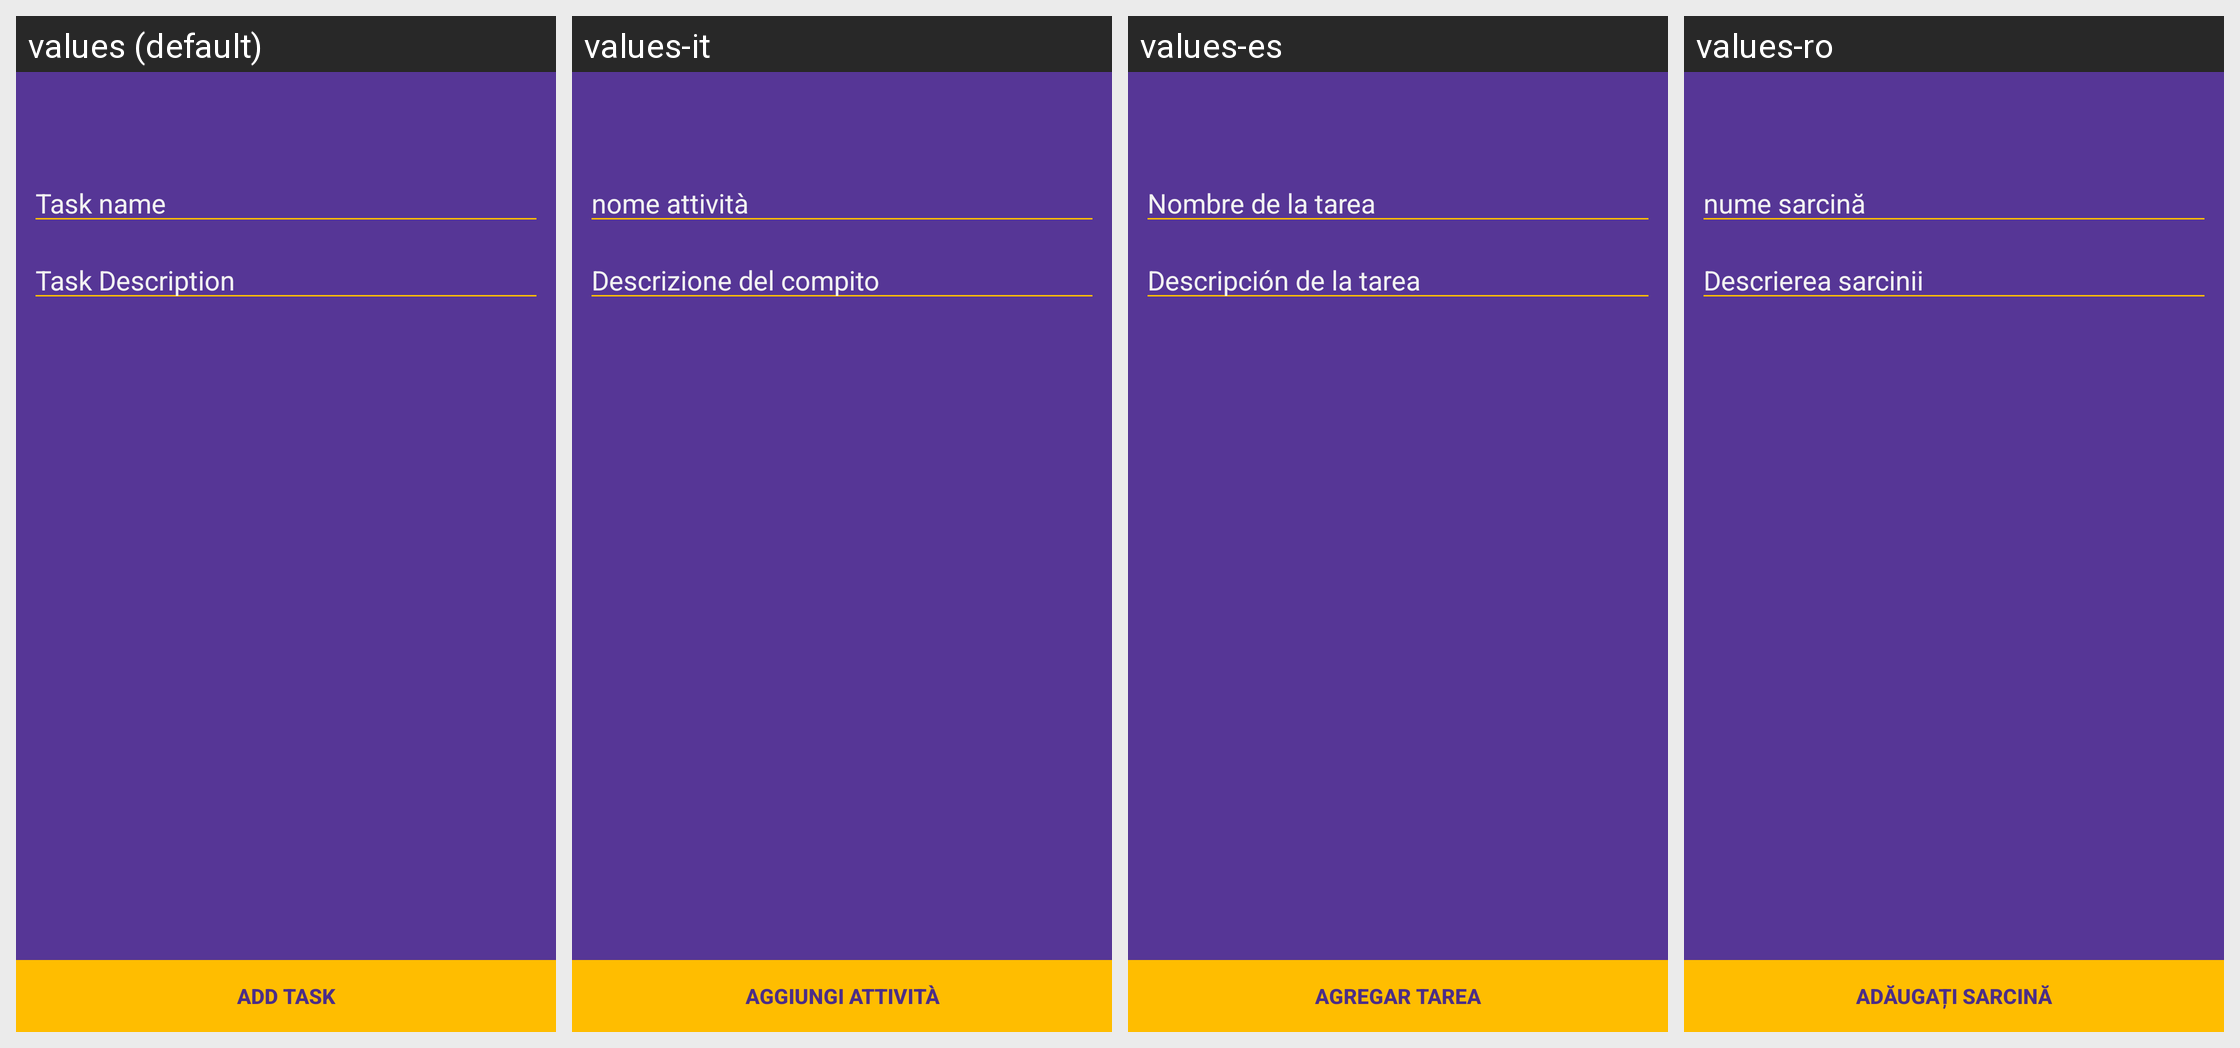

This grid shows one Android layout under several languages. Give, for every string resource on the screen, its name, the default text and each shown locale's text.
Android screen res/layout/add_task.xml rendered under 4 locales, left to right: values (default), values-it, values-es, values-ro. Device: Nexus 5 (rendered at 1080×1920; each locale shown at half size, 540×960, under a caption strip naming it); theme AppTheme.
Other locales in the repository, not shown: values-ar, values-bg, values-cs, values-de, values-fa, values-fi, values-fr, values-iw, values-ja, values-ko, values-nl, values-pl, values-pt, values-ru, values-sk, values-sv, values-tr, values-zh.
Strings drawn on this screen, with the default value and each locale's value (text and hints the layout hard-codes, and strings that could not be matched under every locale, appear in the picture but are not listed):

task_name
  values: Task name
  values-it: nome attività
  values-es: Nombre de la tarea
  values-ro: nume sarcină

task_description
  values: Task Description
  values-it: Descrizione del compito
  values-es: Descripción de la tarea
  values-ro: Descrierea sarcinii

add_task
  values: Add Task
  values-it: Aggiungi attività
  values-es: Agregar tarea
  values-ro: Adăugați sarcină
